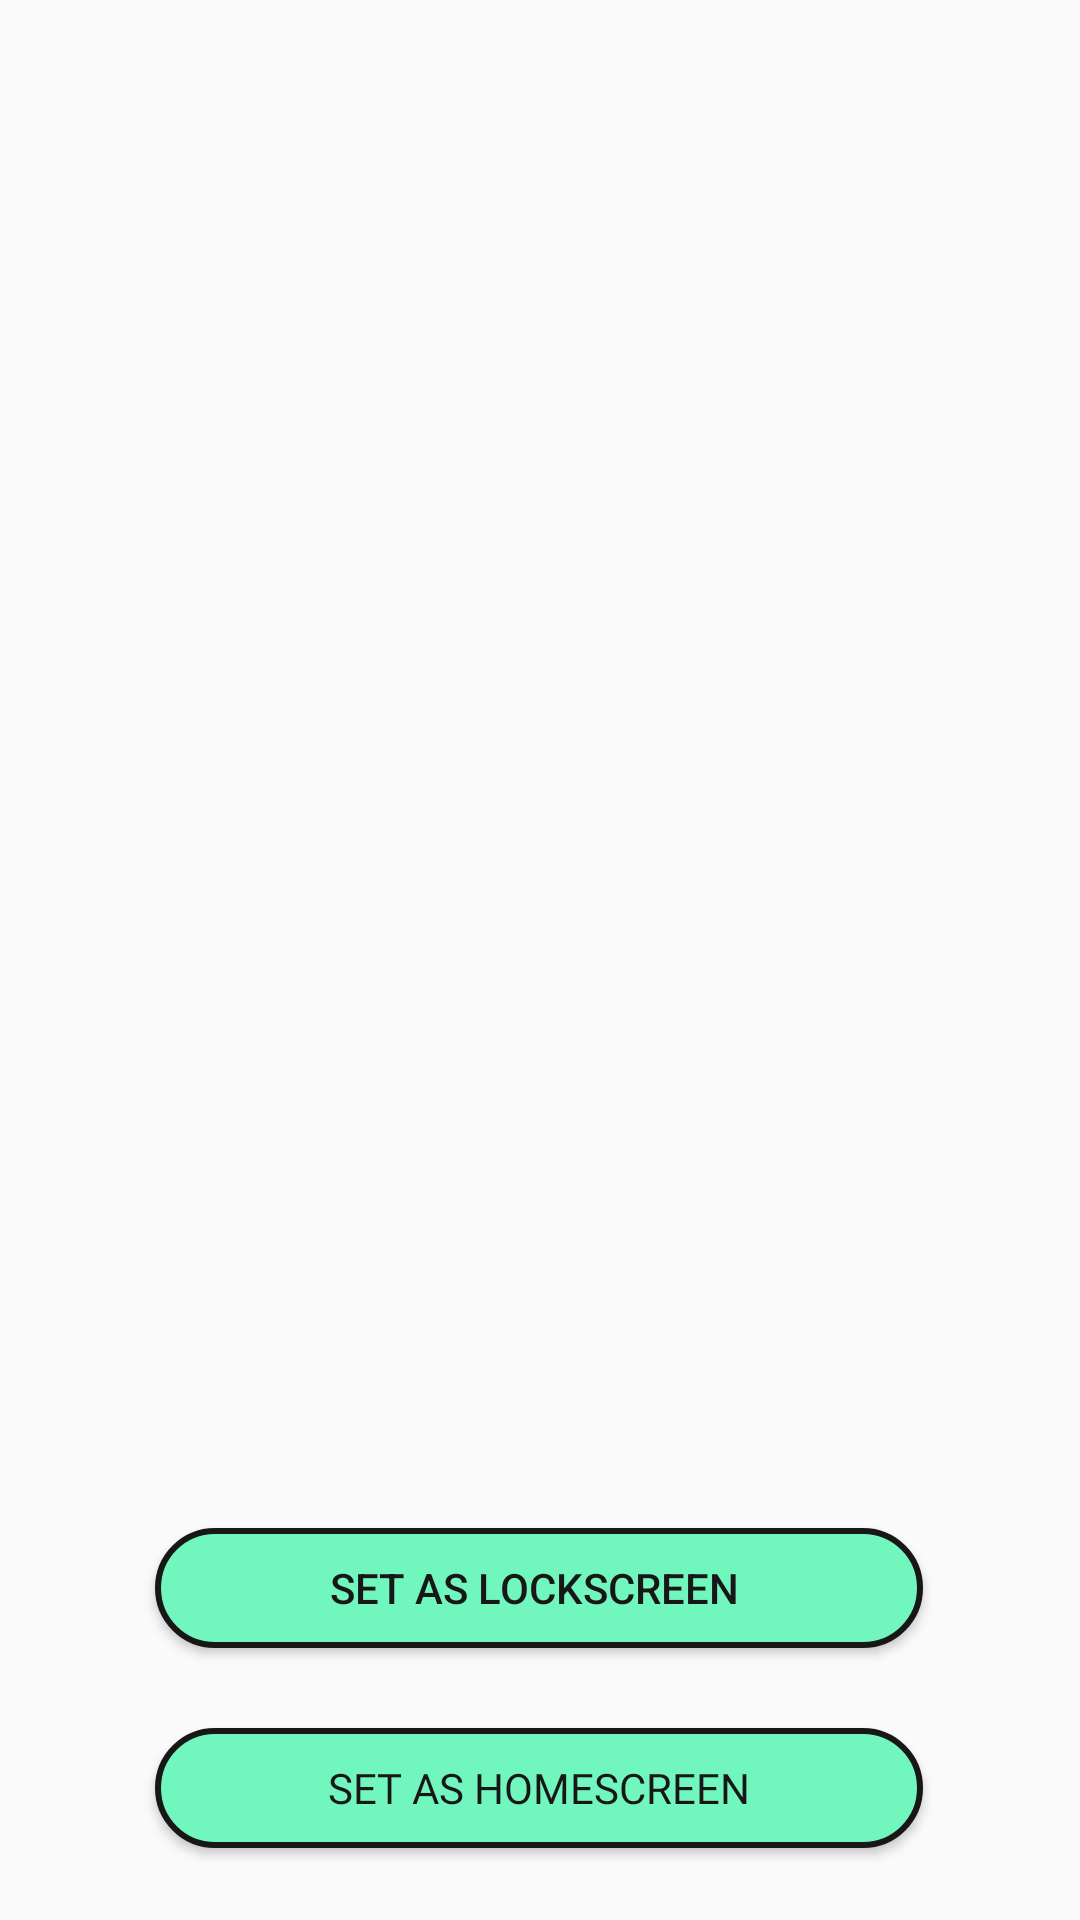

The Android layout XML behind this screen, and the referenced resources:
<!-- AndroidManifest.xml: application theme AppTheme -->
<!-- res/layout/activity_full_screen_view.xml -->
<?xml version="1.0" encoding="utf-8"?>
<androidx.constraintlayout.widget.ConstraintLayout xmlns:android="http://schemas.android.com/apk/res/android"
    xmlns:app="http://schemas.android.com/apk/res-auto"
    xmlns:tools="http://schemas.android.com/tools"
    android:layout_width="match_parent"
    android:layout_height="match_parent"
    tools:context=".full_screen_view">

    <ImageView
        android:id="@+id/full_screen_view"
        android:layout_width="match_parent"
        android:layout_height="match_parent"
        android:scaleType="fitXY"
        tools:layout_editor_absoluteX="-45dp"
        tools:layout_editor_absoluteY="-28dp" />

    <Button
        android:id="@+id/lockscreen"
        android:layout_width="256dp"
        android:layout_height="40dp"
        android:background="@drawable/button3"
        android:text="Set as LockScreen "
        android:textColor="@color/dark"
        app:layout_constraintBottom_toTopOf="@+id/homescreen"
        app:layout_constraintEnd_toEndOf="parent"
        app:layout_constraintHorizontal_bias="0.498"
        app:layout_constraintStart_toStartOf="parent"
        app:layout_constraintTop_toTopOf="@+id/full_screen_view"
        app:layout_constraintVertical_bias="0.95" />

    <Button
        android:id="@+id/homescreen"
        android:layout_width="256dp"
        android:layout_height="40dp"
        android:background="@drawable/button3"
        android:fontFamily="@font/assistant_bold"
        android:text="Set As Homescreen"
        android:textColor="@color/dark"
        app:layout_constraintBottom_toBottomOf="parent"
        app:layout_constraintEnd_toEndOf="parent"
        app:layout_constraintHorizontal_bias="0.496"
        app:layout_constraintStart_toStartOf="parent"
        app:layout_constraintTop_toTopOf="parent"
        app:layout_constraintVertical_bias="0.96" />
</androidx.constraintlayout.widget.ConstraintLayout>
<!-- resources referenced by this layout -->
<resources>
  <color name="dark">#171717</color>
  <!-- drawable button3 (drawable) -->
  <?xml version="1.0" encoding="utf-8"?>
  <shape xmlns:android="http://schemas.android.com/apk/res/android">
      <stroke android:width="2dp" android:color="@color/dark"/>
      <solid android:color="@color/green"/>
      <corners android:radius="30dp"/>
  </shape>
  <style name="AppTheme" parent="Theme.AppCompat.Light.DarkActionBar">
          
          <item name="colorPrimary">@color/dark</item>
          <item name="colorPrimaryDark">@color/colorPrimaryDark</item>
          <item name="colorAccent">@color/colorAccent</item>
          <item name="titleTextColor">#ffffff</item>
          <item name="android:statusBarColor">@color/dark</item>
          <item name="android:windowLightStatusBar">true</item>
      </style>
  <color name="green">#71F7BD</color>
  <color name="colorPrimaryDark">#3F3F40</color>
  <color name="colorAccent">#03DAC5</color>
</resources>
